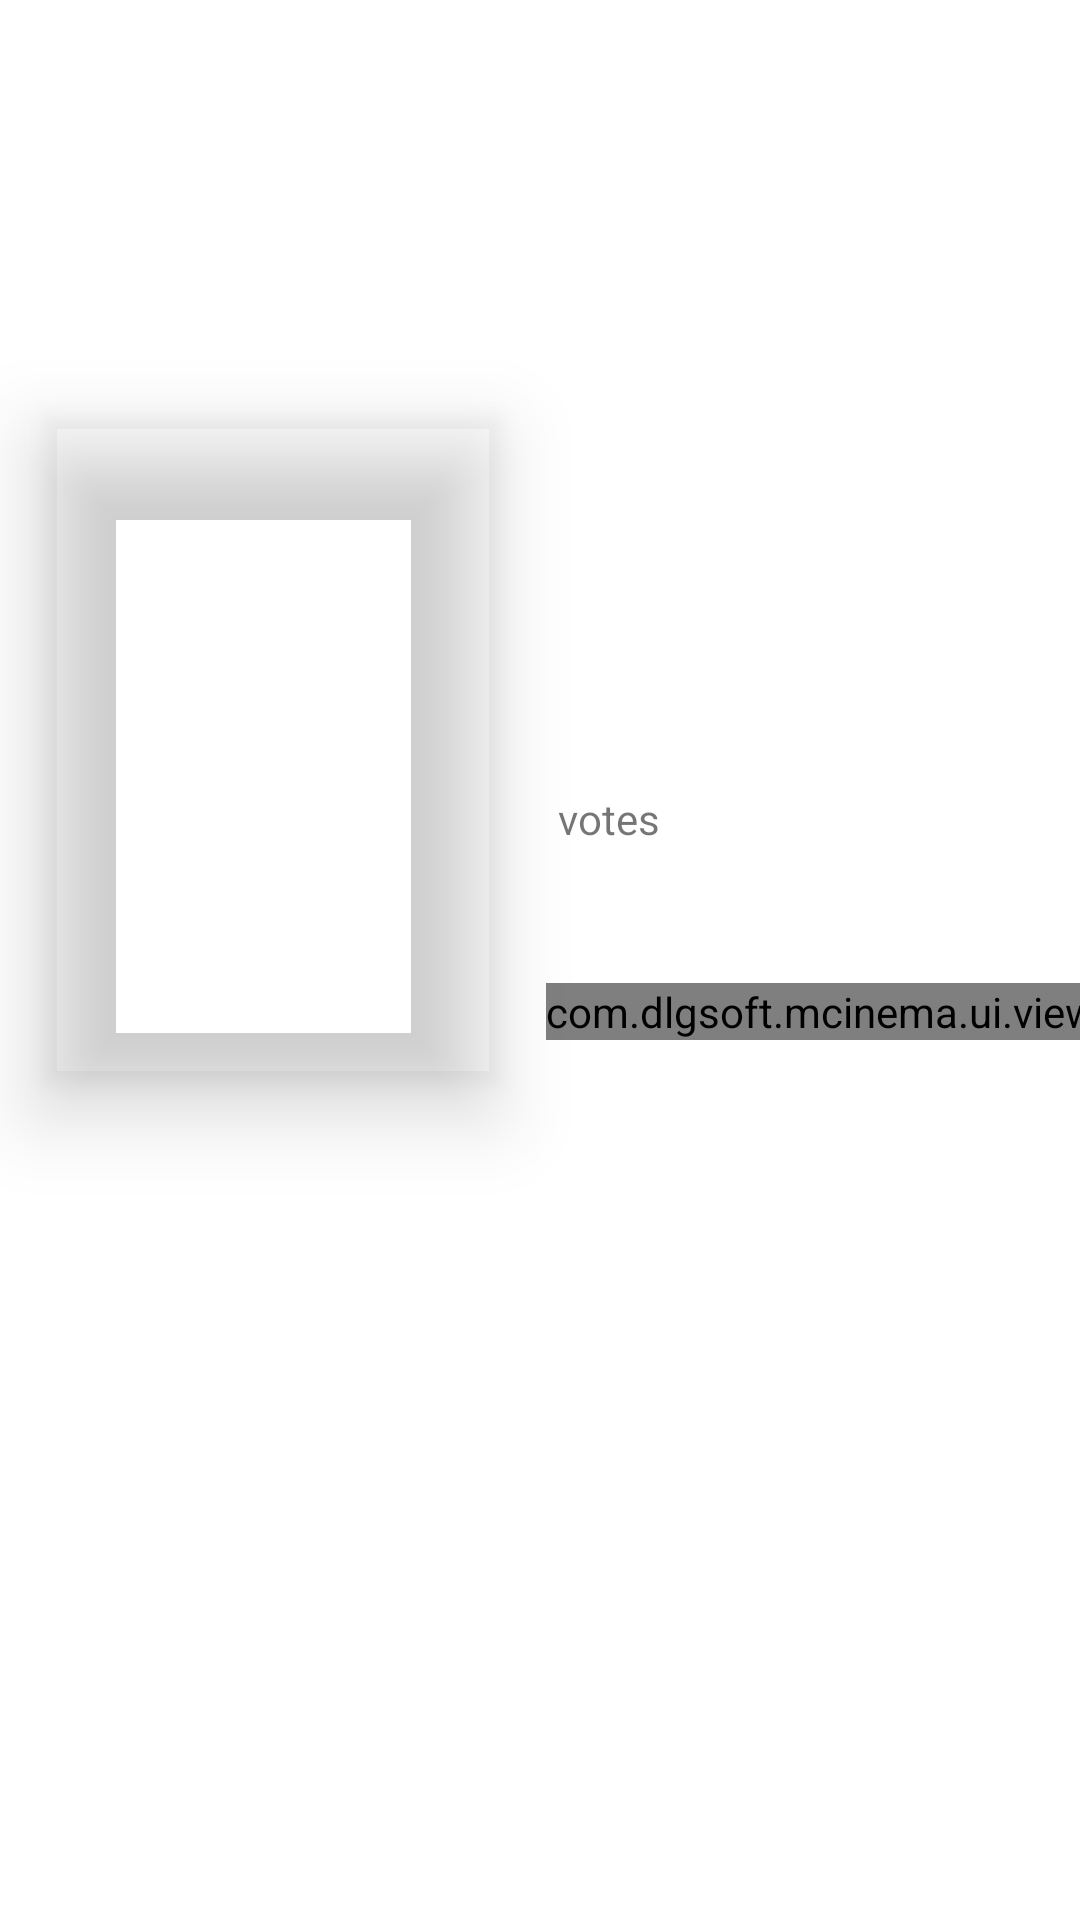

Reconstruct the res/layout file that produces this screen, plus the resources it refers to.
<!-- AndroidManifest.xml: application theme Theme.MCinema -->
<!-- res/layout/view_movie_detail.xml -->
<?xml version="1.0" encoding="utf-8"?>
<androidx.constraintlayout.widget.ConstraintLayout xmlns:android="http://schemas.android.com/apk/res/android"
    xmlns:app="http://schemas.android.com/apk/res-auto"
    xmlns:tools="http://schemas.android.com/tools"
    android:layout_width="match_parent"
    android:layout_height="match_parent">

    <ImageView
        android:id="@+id/backdrop"
        android:layout_width="match_parent"
        android:layout_height="@dimen/view_movie_detail_backdrop_width"
        android:scaleType="centerCrop"
        android:src="@drawable/placeholder"
        app:layout_constraintEnd_toEndOf="parent"
        app:layout_constraintStart_toStartOf="parent"
        app:layout_constraintTop_toTopOf="parent" />

    <ImageView
        android:id="@+id/poster"
        android:layout_width="@dimen/view_movie_detail_poster_width"
        android:layout_height="@dimen/view_movie_detail_poster_height"
        android:layout_marginStart="@dimen/view_movie_detail_poster_start_margin"
        android:background="@drawable/placeholder"
        android:elevation="@dimen/view_movie_detail_poster_elevation"
        android:outlineProvider="paddedBounds"
        android:scaleType="centerCrop"
        android:transitionName="poster"
        app:layout_constraintBottom_toBottomOf="@+id/backdrop"
        app:layout_constraintStart_toStartOf="parent"
        app:layout_constraintTop_toBottomOf="@+id/backdrop" />

    <ImageView
        android:layout_width="match_parent"
        android:layout_height="0dp"
        android:src="@drawable/black_gradient"
        app:layout_constraintBottom_toBottomOf="@+id/backdrop"
        app:layout_constraintEnd_toEndOf="parent"
        app:layout_constraintStart_toStartOf="parent"
        app:layout_constraintTop_toTopOf="@+id/title" />

    <TextView
        android:id="@+id/title"
        android:layout_width="0dp"
        android:layout_height="wrap_content"
        android:layout_marginHorizontal="@dimen/view_movie_detail_title_horizontal_margin"
        android:layout_marginBottom="@dimen/view_movie_detail_title_bottom_margin"
        android:textAppearance="?attr/textAppearanceHeadline6"
        android:textColor="@color/white"
        app:layout_constraintBottom_toBottomOf="@+id/backdrop"
        app:layout_constraintEnd_toEndOf="parent"
        app:layout_constraintStart_toEndOf="@+id/poster"
        tools:text="Justice League" />

    <TextView
        android:id="@+id/votes"
        android:layout_width="wrap_content"
        android:layout_height="wrap_content"
        android:layout_marginStart="@dimen/view_movie_detail_votes_start_margin"
        android:textStyle="bold"
        app:layout_constraintBottom_toTopOf="@+id/genres"
        app:layout_constraintStart_toEndOf="@+id/poster"
        app:layout_constraintTop_toBottomOf="@+id/backdrop"
        tools:text="3500" />

    <TextView
        android:id="@+id/votes_text"
        android:layout_width="wrap_content"
        android:layout_height="wrap_content"
        android:layout_marginStart="@dimen/view_movie_detail_votes_label_start_margin"
        android:text="@string/votes"
        app:layout_constraintBottom_toBottomOf="@+id/votes"
        app:layout_constraintStart_toEndOf="@+id/votes"
        app:layout_constraintTop_toTopOf="@+id/votes" />

    <TextView
        android:id="@+id/genres"
        android:layout_width="wrap_content"
        android:layout_height="wrap_content"
        android:textSize="@dimen/view_movie_detail_genres_text_size"
        android:textStyle="italic"
        app:layout_constrainedWidth="true"
        app:layout_constraintBottom_toTopOf="@+id/avg_score"
        app:layout_constraintEnd_toEndOf="parent"
        app:layout_constraintHorizontal_bias="0"
        app:layout_constraintStart_toStartOf="@+id/votes"
        app:layout_constraintTop_toBottomOf="@+id/votes"
        tools:text="Drama, Science Fiction, Fantasy" />

    <com.dlgsoft.mcinema.ui.views.AvgTextView
        android:id="@+id/avg_score"
        android:layout_width="wrap_content"
        android:layout_height="wrap_content"
        app:layout_constraintBottom_toBottomOf="@+id/poster"
        app:layout_constraintStart_toStartOf="@+id/genres"
        app:layout_constraintTop_toBottomOf="@+id/genres" />

    <com.dlgsoft.mcinema.ui.views.StarsView
        android:id="@+id/stars"
        android:layout_width="0dp"
        android:layout_height="wrap_content"
        android:layout_marginStart="@dimen/view_movie_detail_stars_start_margin"
        app:layout_constraintBottom_toBottomOf="@+id/avg_score"
        app:layout_constraintStart_toEndOf="@+id/avg_score"
        app:layout_constraintTop_toTopOf="@+id/avg_score" />

</androidx.constraintlayout.widget.ConstraintLayout>
<!-- resources referenced by this layout -->
<resources>
  <color name="white">#FFFFFFFF</color>
  <dimen name="view_movie_detail_backdrop_width">250dp</dimen>
  <dimen name="view_movie_detail_genres_text_size">14sp</dimen>
  <dimen name="view_movie_detail_poster_elevation">16dp</dimen>
  <dimen name="view_movie_detail_poster_height">220dp</dimen>
  <dimen name="view_movie_detail_poster_start_margin">16dp</dimen>
  <dimen name="view_movie_detail_poster_width">150dp</dimen>
  <dimen name="view_movie_detail_stars_start_margin">8dp</dimen>
  <dimen name="view_movie_detail_title_bottom_margin">16dp</dimen>
  <dimen name="view_movie_detail_title_horizontal_margin">16dp</dimen>
  <dimen name="view_movie_detail_votes_label_start_margin">4dp</dimen>
  <dimen name="view_movie_detail_votes_start_margin">16dp</dimen>
  <string name="votes">votes</string>
  <style name="Theme.MCinema" parent="Theme.MaterialComponents.DayNight.DarkActionBar">
          
          <item name="colorPrimary">@color/purple_500</item>
          <item name="colorPrimaryVariant">@color/milk</item>
          <item name="colorOnPrimary">@color/white</item>
          
          <item name="colorSecondary">@color/teal_200</item>
          <item name="colorSecondaryVariant">@color/teal_700</item>
          <item name="colorOnSecondary">@color/black</item>
          
          <item name="android:statusBarColor" tools:targetApi="l">?attr/colorPrimaryVariant</item>
          
          <item name="android:windowLightStatusBar">true</item>
          <item name="android:windowContentTransitions">true</item>
      </style>
  <color name="purple_500">#FF6200EE</color>
  <color name="milk">#FBFBFB</color>
  <color name="teal_200">#FF03DAC5</color>
  <color name="teal_700">#FF018786</color>
  <color name="black">#FF000000</color>
</resources>
